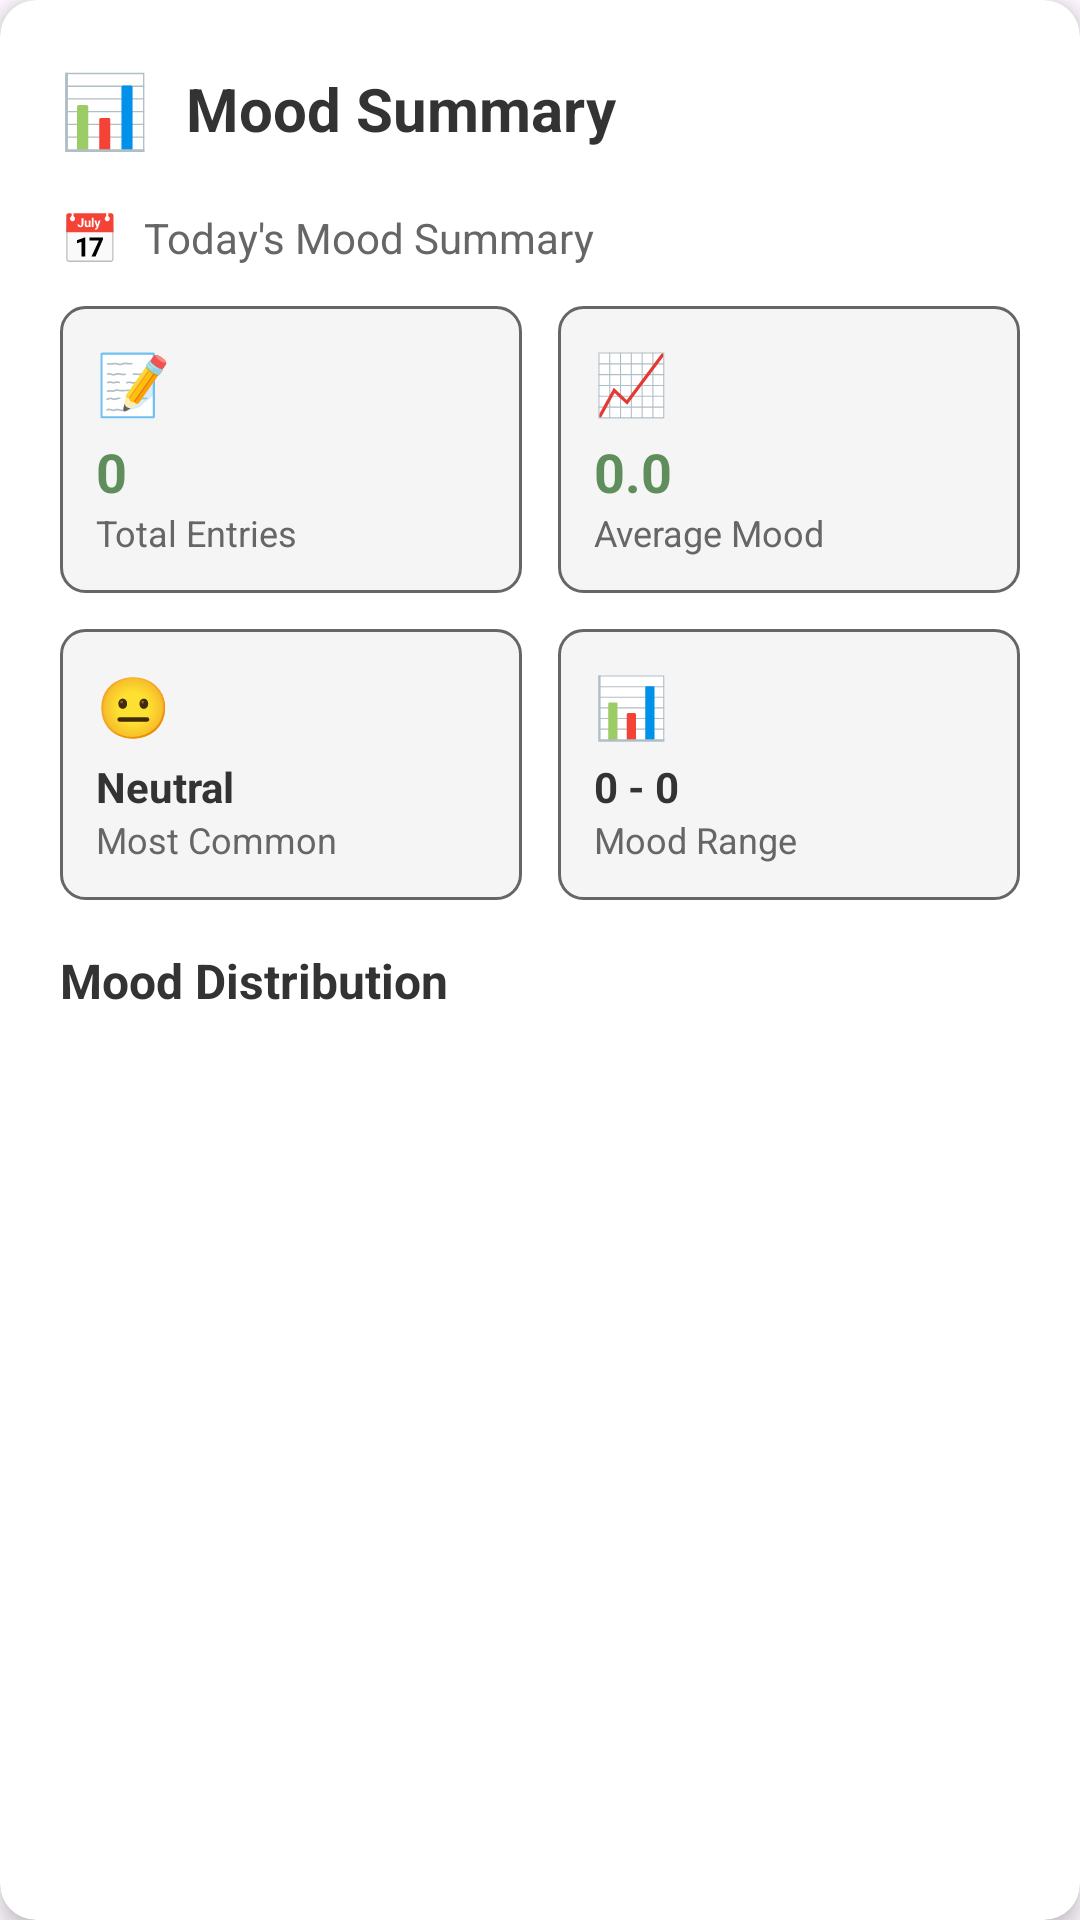

Layout XML and referenced resources for this Android screen:
<!-- AndroidManifest.xml: application theme Theme.DoDaily -->
<!-- res/layout/fragment_summary.xml -->
<?xml version="1.0" encoding="utf-8"?>
<androidx.cardview.widget.CardView xmlns:android="http://schemas.android.com/apk/res/android"
    xmlns:app="http://schemas.android.com/apk/res-auto"
    android:layout_width="match_parent"
    android:layout_height="wrap_content"
    android:layout_margin="16dp"
    app:cardCornerRadius="12dp"
    app:cardElevation="4dp"
    app:cardBackgroundColor="@color/white">

    <LinearLayout
        android:layout_width="match_parent"
        android:layout_height="wrap_content"
        android:orientation="vertical"
        android:padding="20dp">

        
        <LinearLayout
            android:layout_width="match_parent"
            android:layout_height="wrap_content"
            android:orientation="horizontal"
            android:gravity="center_vertical"
            android:layout_marginBottom="16dp">

            <TextView
                android:layout_width="wrap_content"
                android:layout_height="wrap_content"
                android:text="📊"
                android:textSize="24sp"
                android:layout_marginEnd="12dp" />

            <TextView
                android:layout_width="0dp"
                android:layout_height="wrap_content"
                android:layout_weight="1"
                android:text="Mood Summary"
                android:textSize="20sp"
                android:textStyle="bold"
                android:textColor="@color/text_primary" />

        </LinearLayout>

        
        <LinearLayout
            android:layout_width="match_parent"
            android:layout_height="wrap_content"
            android:orientation="vertical">

            
            <LinearLayout
                android:layout_width="match_parent"
                android:layout_height="wrap_content"
                android:orientation="horizontal"
                android:gravity="center_vertical"
                android:layout_marginBottom="12dp">

                <TextView
                    android:layout_width="wrap_content"
                    android:layout_height="wrap_content"
                    android:text="📅"
                    android:textSize="16sp"
                    android:layout_marginEnd="8dp" />

                <TextView
                    android:id="@+id/date_range_text"
                    android:layout_width="0dp"
                    android:layout_height="wrap_content"
                    android:layout_weight="1"
                    android:text="Today's Mood Summary"
                    android:textSize="14sp"
                    android:textColor="@color/text_secondary" />

            </LinearLayout>

            
            <LinearLayout
                android:layout_width="match_parent"
                android:layout_height="wrap_content"
                android:orientation="vertical"
                android:layout_marginBottom="16dp">

                
                <LinearLayout
                    android:layout_width="match_parent"
                    android:layout_height="wrap_content"
                    android:orientation="horizontal"
                    android:layout_marginBottom="12dp">

                    
                    <LinearLayout
                        android:layout_width="0dp"
                        android:layout_height="wrap_content"
                        android:layout_weight="1"
                        android:orientation="vertical"
                        android:background="@drawable/summary_item_background"
                        android:padding="12dp"
                        android:layout_marginEnd="6dp">

                        <TextView
                            android:layout_width="wrap_content"
                            android:layout_height="wrap_content"
                            android:text="📝"
                            android:textSize="20sp"
                            android:layout_marginBottom="4dp" />

                        <TextView
                            android:id="@+id/total_entries_text"
                            android:layout_width="wrap_content"
                            android:layout_height="wrap_content"
                            android:text="0"
                            android:textSize="18sp"
                            android:textStyle="bold"
                            android:textColor="@color/primary_green" />

                        <TextView
                            android:layout_width="wrap_content"
                            android:layout_height="wrap_content"
                            android:text="Total Entries"
                            android:textSize="12sp"
                            android:textColor="@color/text_secondary" />

                    </LinearLayout>

                    
                    <LinearLayout
                        android:layout_width="0dp"
                        android:layout_height="wrap_content"
                        android:layout_weight="1"
                        android:orientation="vertical"
                        android:background="@drawable/summary_item_background"
                        android:padding="12dp"
                        android:layout_marginStart="6dp">

                        <TextView
                            android:layout_width="wrap_content"
                            android:layout_height="wrap_content"
                            android:text="📈"
                            android:textSize="20sp"
                            android:layout_marginBottom="4dp" />

                        <TextView
                            android:id="@+id/average_mood_text"
                            android:layout_width="wrap_content"
                            android:layout_height="wrap_content"
                            android:text="0.0"
                            android:textSize="18sp"
                            android:textStyle="bold"
                            android:textColor="@color/primary_green" />

                        <TextView
                            android:layout_width="wrap_content"
                            android:layout_height="wrap_content"
                            android:text="Average Mood"
                            android:textSize="12sp"
                            android:textColor="@color/text_secondary" />

                    </LinearLayout>

                </LinearLayout>

                
                <LinearLayout
                    android:layout_width="match_parent"
                    android:layout_height="wrap_content"
                    android:orientation="horizontal">

                    
                    <LinearLayout
                        android:layout_width="0dp"
                        android:layout_height="wrap_content"
                        android:layout_weight="1"
                        android:orientation="vertical"
                        android:background="@drawable/summary_item_background"
                        android:padding="12dp"
                        android:layout_marginEnd="6dp">

                        <TextView
                            android:id="@+id/most_common_mood_emoji"
                            android:layout_width="wrap_content"
                            android:layout_height="wrap_content"
                            android:text="😐"
                            android:textSize="20sp"
                            android:layout_marginBottom="4dp" />

                        <TextView
                            android:id="@+id/most_common_mood_text"
                            android:layout_width="wrap_content"
                            android:layout_height="wrap_content"
                            android:text="Neutral"
                            android:textSize="14sp"
                            android:textStyle="bold"
                            android:textColor="@color/text_primary" />

                        <TextView
                            android:layout_width="wrap_content"
                            android:layout_height="wrap_content"
                            android:text="Most Common"
                            android:textSize="12sp"
                            android:textColor="@color/text_secondary" />

                    </LinearLayout>

                    
                    <LinearLayout
                        android:layout_width="0dp"
                        android:layout_height="wrap_content"
                        android:layout_weight="1"
                        android:orientation="vertical"
                        android:background="@drawable/summary_item_background"
                        android:padding="12dp"
                        android:layout_marginStart="6dp">

                        <TextView
                            android:layout_width="wrap_content"
                            android:layout_height="wrap_content"
                            android:text="📊"
                            android:textSize="20sp"
                            android:layout_marginBottom="4dp" />

                        <TextView
                            android:id="@+id/mood_range_text"
                            android:layout_width="wrap_content"
                            android:layout_height="wrap_content"
                            android:text="0 - 0"
                            android:textSize="14sp"
                            android:textStyle="bold"
                            android:textColor="@color/text_primary" />

                        <TextView
                            android:layout_width="wrap_content"
                            android:layout_height="wrap_content"
                            android:text="Mood Range"
                            android:textSize="12sp"
                            android:textColor="@color/text_secondary" />

                    </LinearLayout>

                </LinearLayout>

            </LinearLayout>

            
            <LinearLayout
                android:layout_width="match_parent"
                android:layout_height="wrap_content"
                android:orientation="vertical">

                <TextView
                    android:layout_width="wrap_content"
                    android:layout_height="wrap_content"
                    android:text="Mood Distribution"
                    android:textSize="16sp"
                    android:textStyle="bold"
                    android:textColor="@color/text_primary"
                    android:layout_marginBottom="8dp" />

                
                <LinearLayout
                    android:id="@+id/mood_distribution_container"
                    android:layout_width="match_parent"
                    android:layout_height="wrap_content"
                    android:orientation="vertical">

                    

                </LinearLayout>

            </LinearLayout>

        </LinearLayout>

    </LinearLayout>

</androidx.cardview.widget.CardView>
<!-- resources referenced by this layout -->
<resources>
  <color name="primary_green">#5F8E5C</color>
  <color name="text_primary">#333333</color>
  <color name="text_secondary">#666666</color>
  <color name="white">#FFFFFFFF</color>
  <!-- drawable summary_item_background (drawable) -->
  <?xml version="1.0" encoding="utf-8"?>
  <shape xmlns:android="http://schemas.android.com/apk/res/android"
      android:shape="rectangle">
      
      <solid android:color="@color/background_color" />
      
      <corners android:radius="8dp" />
      
      <stroke
          android:width="1dp"
          android:color="@color/text_secondary"
          android:alpha="0.1" />
          
  </shape>
  <style name="Theme.DoDaily" parent="Base.Theme.DoDaily" />
  <color name="background_color">#F5F5F5</color>
  <style name="Base.Theme.DoDaily" parent="Theme.Material3.DayNight.NoActionBar">
          
          
      </style>
</resources>
